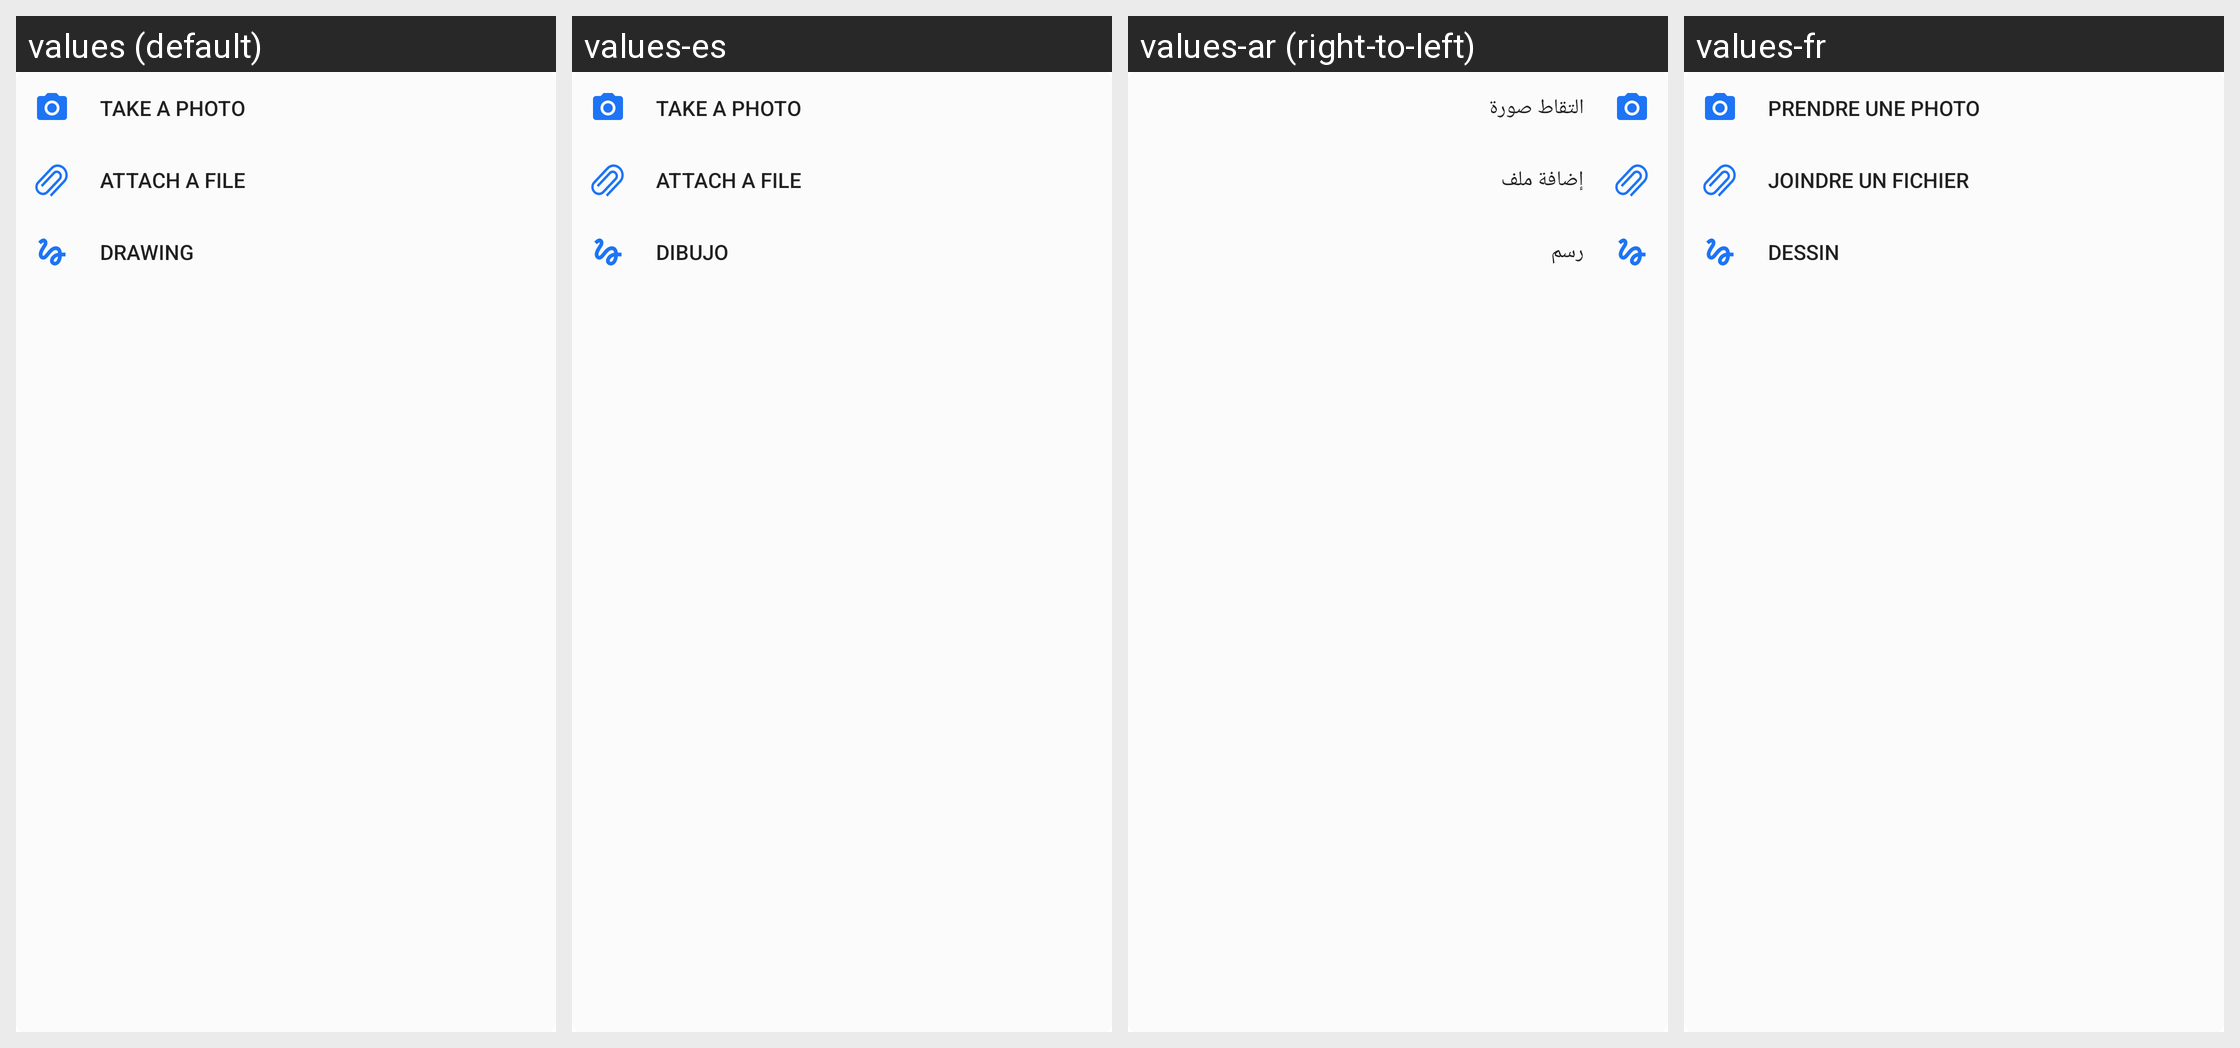

The Android screen above is rendered under several locales of the same app. Produce the string resources it draws, with the default and per-locale values.
Android screen res/layout/message_attachment_options.xml rendered under 4 locales, left to right: values (default), values-es, values-ar (right-to-left), values-fr. Device: Nexus 5 (rendered at 1080×1920; each locale shown at half size, 540×960, under a caption strip naming it); theme Theme.MaterialComponents.DayNight.NoActionBar.
Other locales in the repository, not shown: values-de, values-fa, values-hi-rIN, values-it, values-ja, values-pt-rBR, values-pt-rPT, values-ru-rRU, values-tr, values-uk, values-zh-rCN, values-zh-rTW.
Strings drawn on this screen, with the default value and each locale's value (text and hints the layout hard-codes, and strings that could not be matched under every locale, appear in the picture but are not listed):

action_take_a_photo
  values: Take a photo
  values-es: Take a photo
  values-ar: التقاط صورة
  values-fr: Prendre une photo

action_attach_a_files
  values: Attach a file
  values-es: Attach a file
  values-ar: إضافة ملف
  values-fr: Joindre un fichier

action_drawing
  values: Drawing
  values-es: Dibujo
  values-ar: رسم
  values-fr: Dessin
